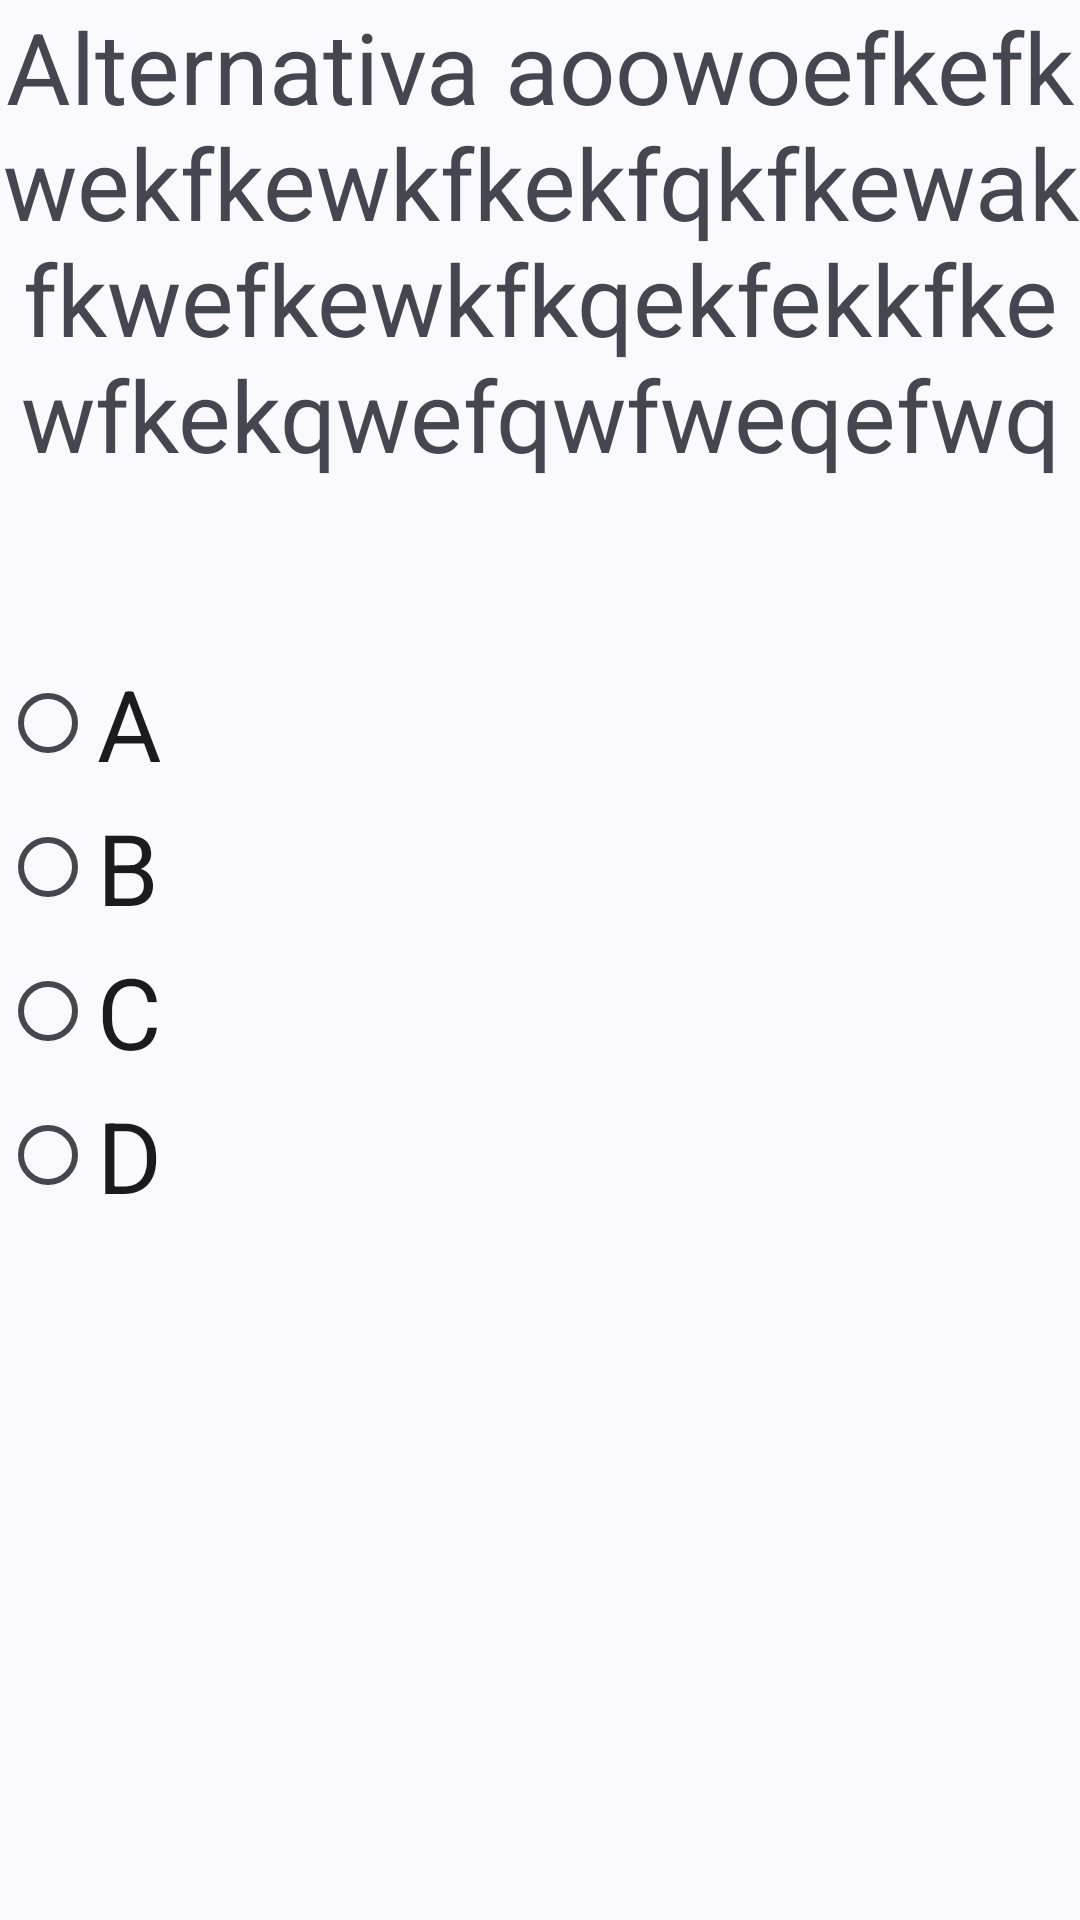

Here is an Android app screen rendered from its layout file. Give the layout XML and the strings, colors and styles it references.
<!-- AndroidManifest.xml: application theme MeuTema.Dark -->
<!-- res/layout/fragment_quiz_ingles.xml -->
<?xml version="1.0" encoding="utf-8"?>
<androidx.constraintlayout.widget.ConstraintLayout xmlns:android="http://schemas.android.com/apk/res/android"
    xmlns:tools="http://schemas.android.com/tools"
    android:layout_width="match_parent"
    android:layout_height="match_parent"
    xmlns:app="http://schemas.android.com/apk/res-auto"
    tools:context=".view.QuizIngles">

    <androidx.constraintlayout.widget.Guideline
        android:layout_width="wrap_content"
        android:layout_height="wrap_content"
        android:orientation="horizontal"
        android:id="@+id/sepEnunciadoXQuestoes"
        app:layout_constraintGuide_percent="0.3"/>

    <TextView
        android:id="@+id/textEnunciadoIngles"
        android:layout_width="match_parent"
        android:layout_height="0dp"
        android:text="Alternativa aoowoefkefkwekfkewkfkekfqkfkewakfkwefkewkfkqekfekkfkewfkekqwefqwfweqefwq"
        app:layout_constraintTop_toTopOf="parent"
        app:layout_constraintBottom_toTopOf="@+id/sepEnunciadoXQuestoes"
        app:layout_constraintLeft_toLeftOf="parent"
        app:layout_constraintRight_toRightOf="parent"
        android:textSize="24dip"
        android:textAlignment="center"
        android:autoSizeTextType="uniform"/>

    <RadioGroup
        android:id="@+id/radioGQuizIngles"
        android:layout_width="match_parent"
        android:layout_height="0dp"
        android:layout_marginTop="25dp"
        app:layout_constraintTop_toTopOf="@id/sepEnunciadoXQuestoes"
        app:layout_constraintBottom_toBottomOf="parent"
        app:layout_constraintLeft_toLeftOf="parent"
        app:layout_constraintRight_toRightOf="parent">

        <RadioButton
            android:id="@+id/radioButtonAIngles"
            android:layout_width="match_parent"
            android:layout_height="wrap_content"
            android:text="A"
            android:textSize="16pt"/>

        <RadioButton
            android:id="@+id/radioButtonBIngles"
            android:layout_width="match_parent"
            android:layout_height="wrap_content"
            android:text="B"
            android:textSize="16pt"/>

        <RadioButton
            android:id="@+id/radioButtonCIngles"
            android:layout_width="match_parent"
            android:layout_height="wrap_content"
            android:text="C"
            android:textSize="16pt"/>

        <RadioButton
            android:id="@+id/radioButtonDIngles"
            android:layout_width="match_parent"
            android:layout_height="wrap_content"
            android:text="D"
            android:textSize="16pt"/>

    </RadioGroup>

    <TextView

        android:id="@+id/textPontosIngles"
        android:layout_width="wrap_content"
        android:layout_height="wrap_content"
        android:text=""
        android:textColor="@color/black"
        android:textSize="20sp"
        app:layout_constraintLeft_toLeftOf="parent"
        app:layout_constraintRight_toRightOf="parent"
        app:layout_constraintTop_toBottomOf="@+id/linhaCimaPontos"
        tools:ignore="MissingConstraints" />


    <androidx.constraintlayout.widget.Guideline
        android:id="@+id/linhaCimaPontos"
        android:layout_width="wrap_content"
        android:layout_height="wrap_content"
        android:orientation="horizontal"
        app:layout_constraintGuide_percent="0.70"
        />

</androidx.constraintlayout.widget.ConstraintLayout>
<!-- resources referenced by this layout -->
<resources>
  <color name="black">#FF000000</color>
  <style name="MeuTema.Dark" parent="MeuTema">
  
  
  
      </style>
  <style name="MeuTema" parent="Theme.Material3.DynamicColors.DayNight.NoActionBar">
  
  
      </style>
</resources>
